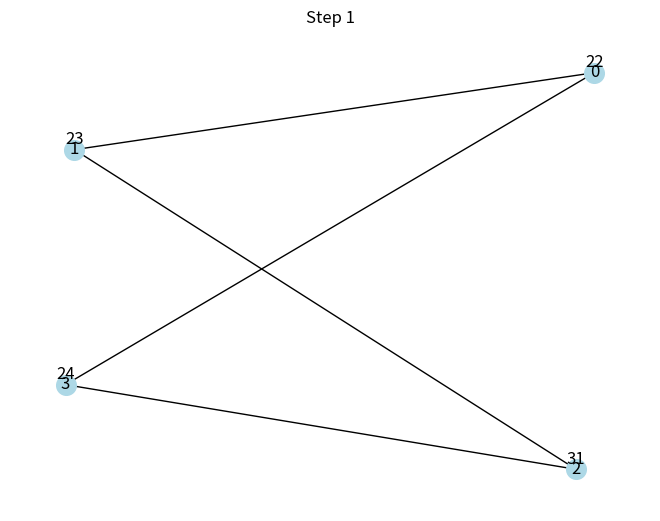
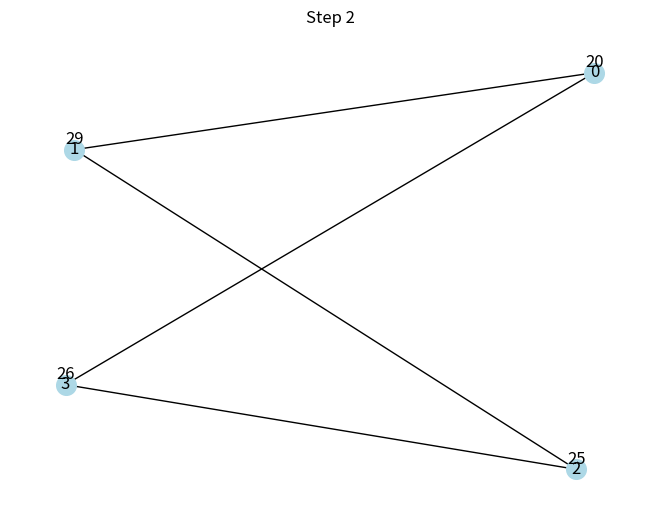
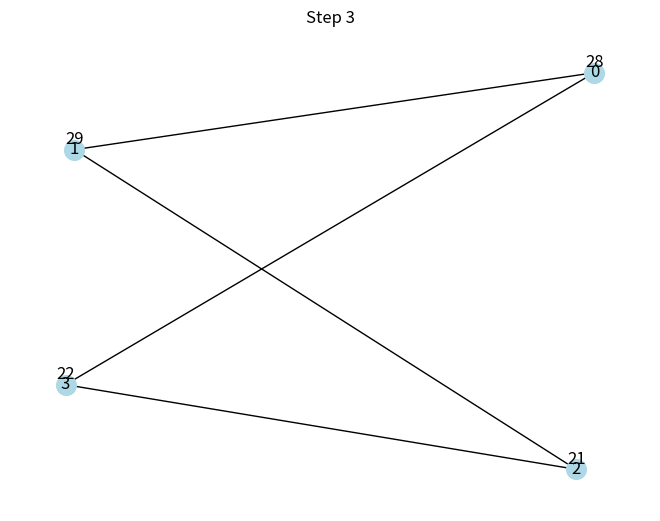
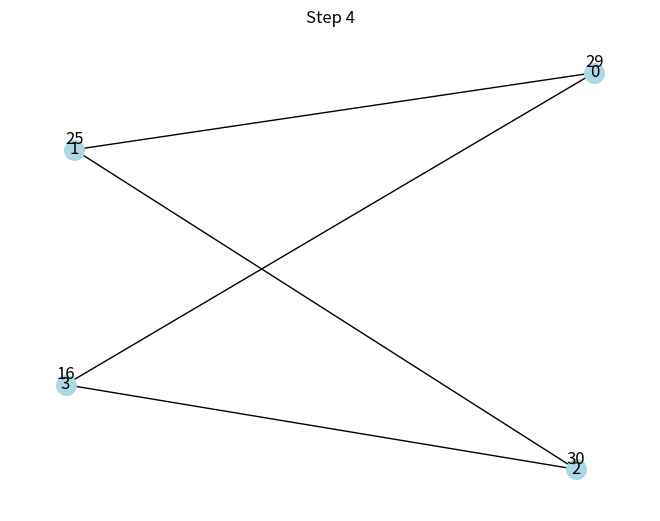
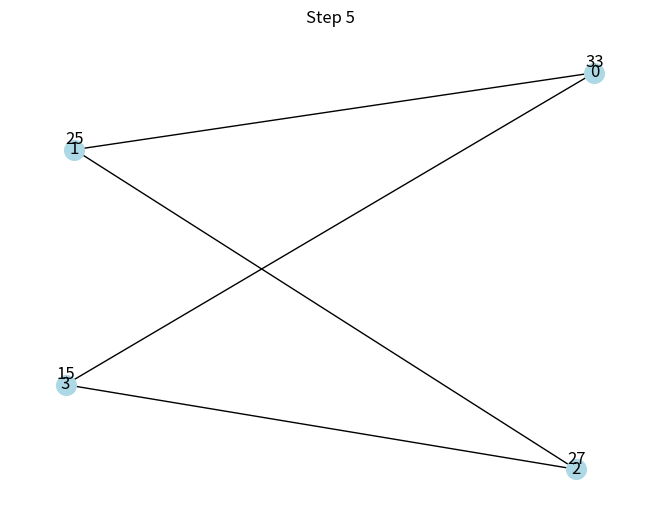
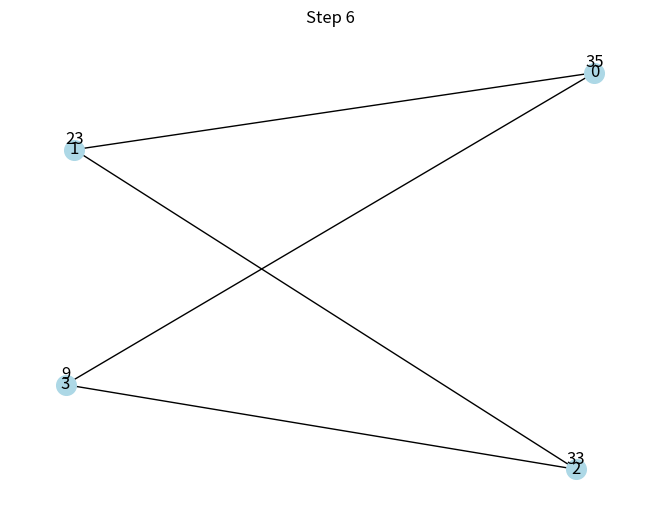
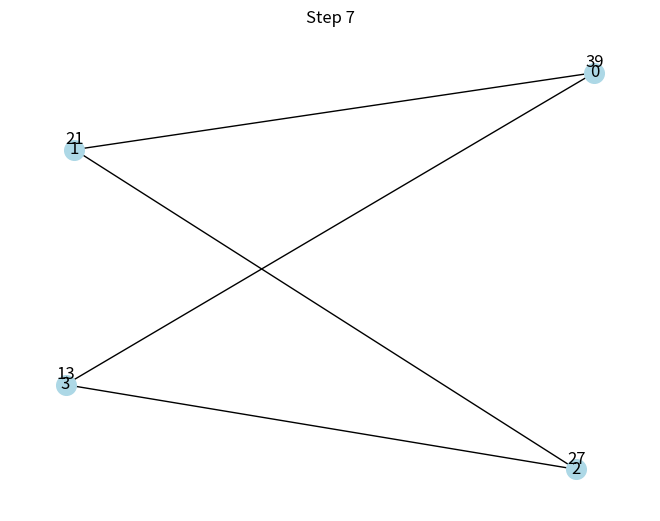
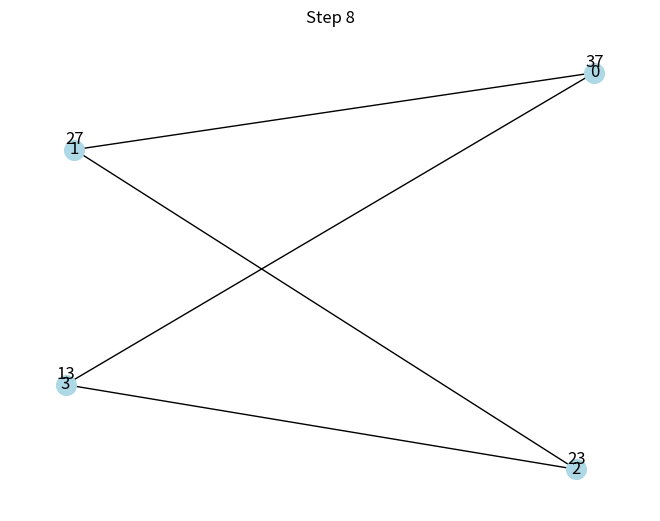
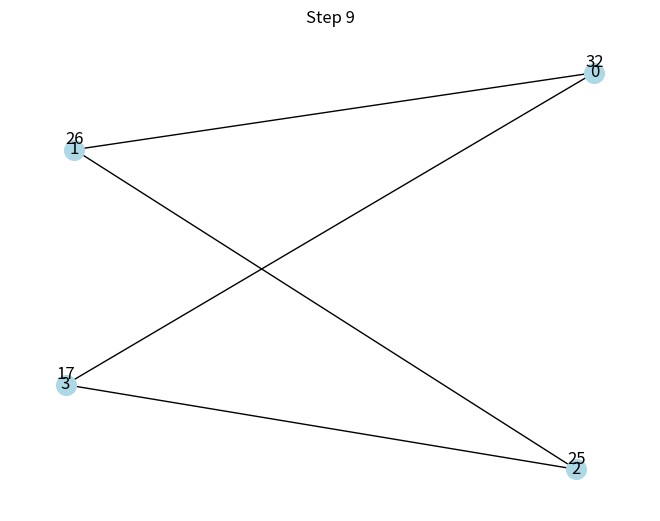
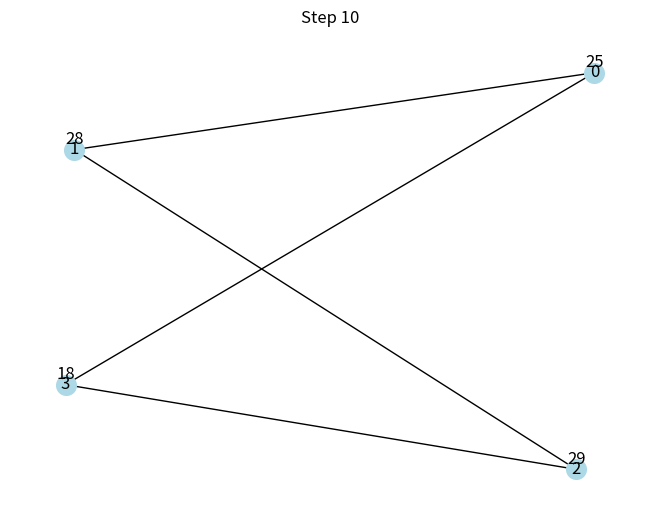
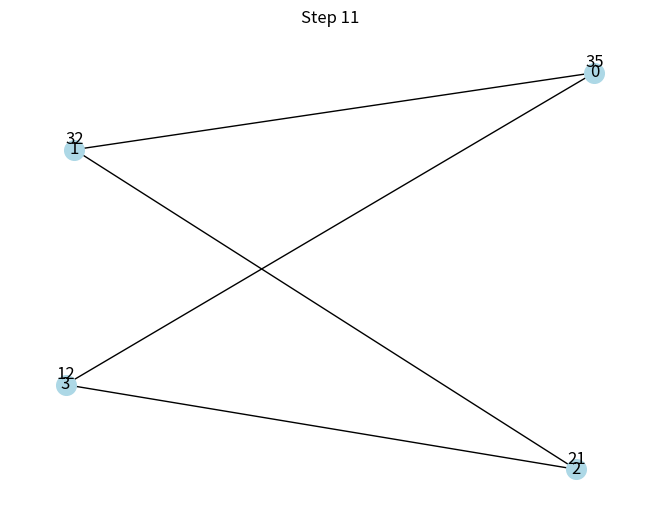
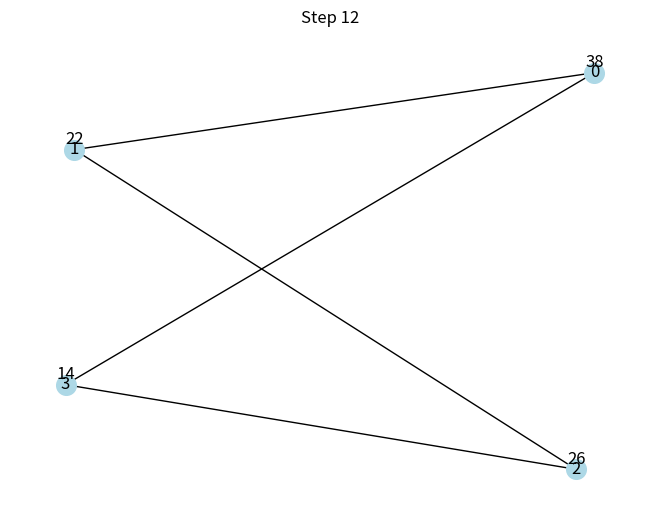

Recreate these plots in Python, in order.
# RUN IN TERMINAL ~ pip install numpy matplotlib networkx
#Randomly assigned to the grid and all agents randomly move
import os
import random
import networkx as nx
import matplotlib.pyplot as plt


output_folder = 'graph_images'
os.makedirs(output_folder, exist_ok=True)



# Create the network graph
Graphnetwork = nx.Graph()
Graphnetwork.add_node(0, num_of_agents=0)
Graphnetwork.add_node(1, num_of_agents=0)
Graphnetwork.add_node(2, num_of_agents=0)
Graphnetwork.add_node(3, num_of_agents=0)
Graphnetwork.add_edges_from([(0, 1), (1, 2), (2, 3), (3, 0)])

# Set the number of simulation steps
num_steps = 12

# Set the graph layout and have it remain the same
pos = nx.spring_layout(Graphnetwork)

# Initialize 100 agents randomly placed on the graph
total_agents = 100

for _ in range(total_agents):
    random_node = random.choice(list(Graphnetwork.nodes()))
    Graphnetwork.nodes[random_node]['num_of_agents'] += 1

# Movement of agents
for step in range(1, num_steps + 1):
    print(f"Step {step}:")
    for node in Graphnetwork.nodes():
        num_agents_in_node = Graphnetwork.nodes[node]['num_of_agents']

        for _ in range(num_agents_in_node):
            # Each agent independently decides to move with a 50/50 chance
            if random.choice([True, False]):
                neighbors = list(Graphnetwork.neighbors(node))
                if neighbors:  # Check if the node has neighbors
                    new_location = random.choice(neighbors)
                    Graphnetwork.nodes[node]['num_of_agents'] -= 1
                    Graphnetwork.nodes[new_location]['num_of_agents'] += 1

    # Print the current locations of agents
    for node, agents in Graphnetwork.nodes(data='num_of_agents'):
        print(f"Node {node}: {agents} agents")

    # Visualize the network and agent counts at each node
    # Draw the network
    nx.draw(Graphnetwork, pos, with_labels=True, node_size=200, node_color='lightblue')

    labels = {node: f"{agents}" for node, agents in Graphnetwork.nodes(data='num_of_agents')}
    label_pos = {k: (v[0], v[1] + 0.05) for k, v in pos.items()}
    nx.draw_networkx_labels(Graphnetwork, label_pos, labels=labels)

    plt.title(f'Step {step}')

    image_name = f'step_{step}.png'
    image_path = os.path.join(output_folder, image_name)
    plt.savefig(image_path)

    plt.show()
